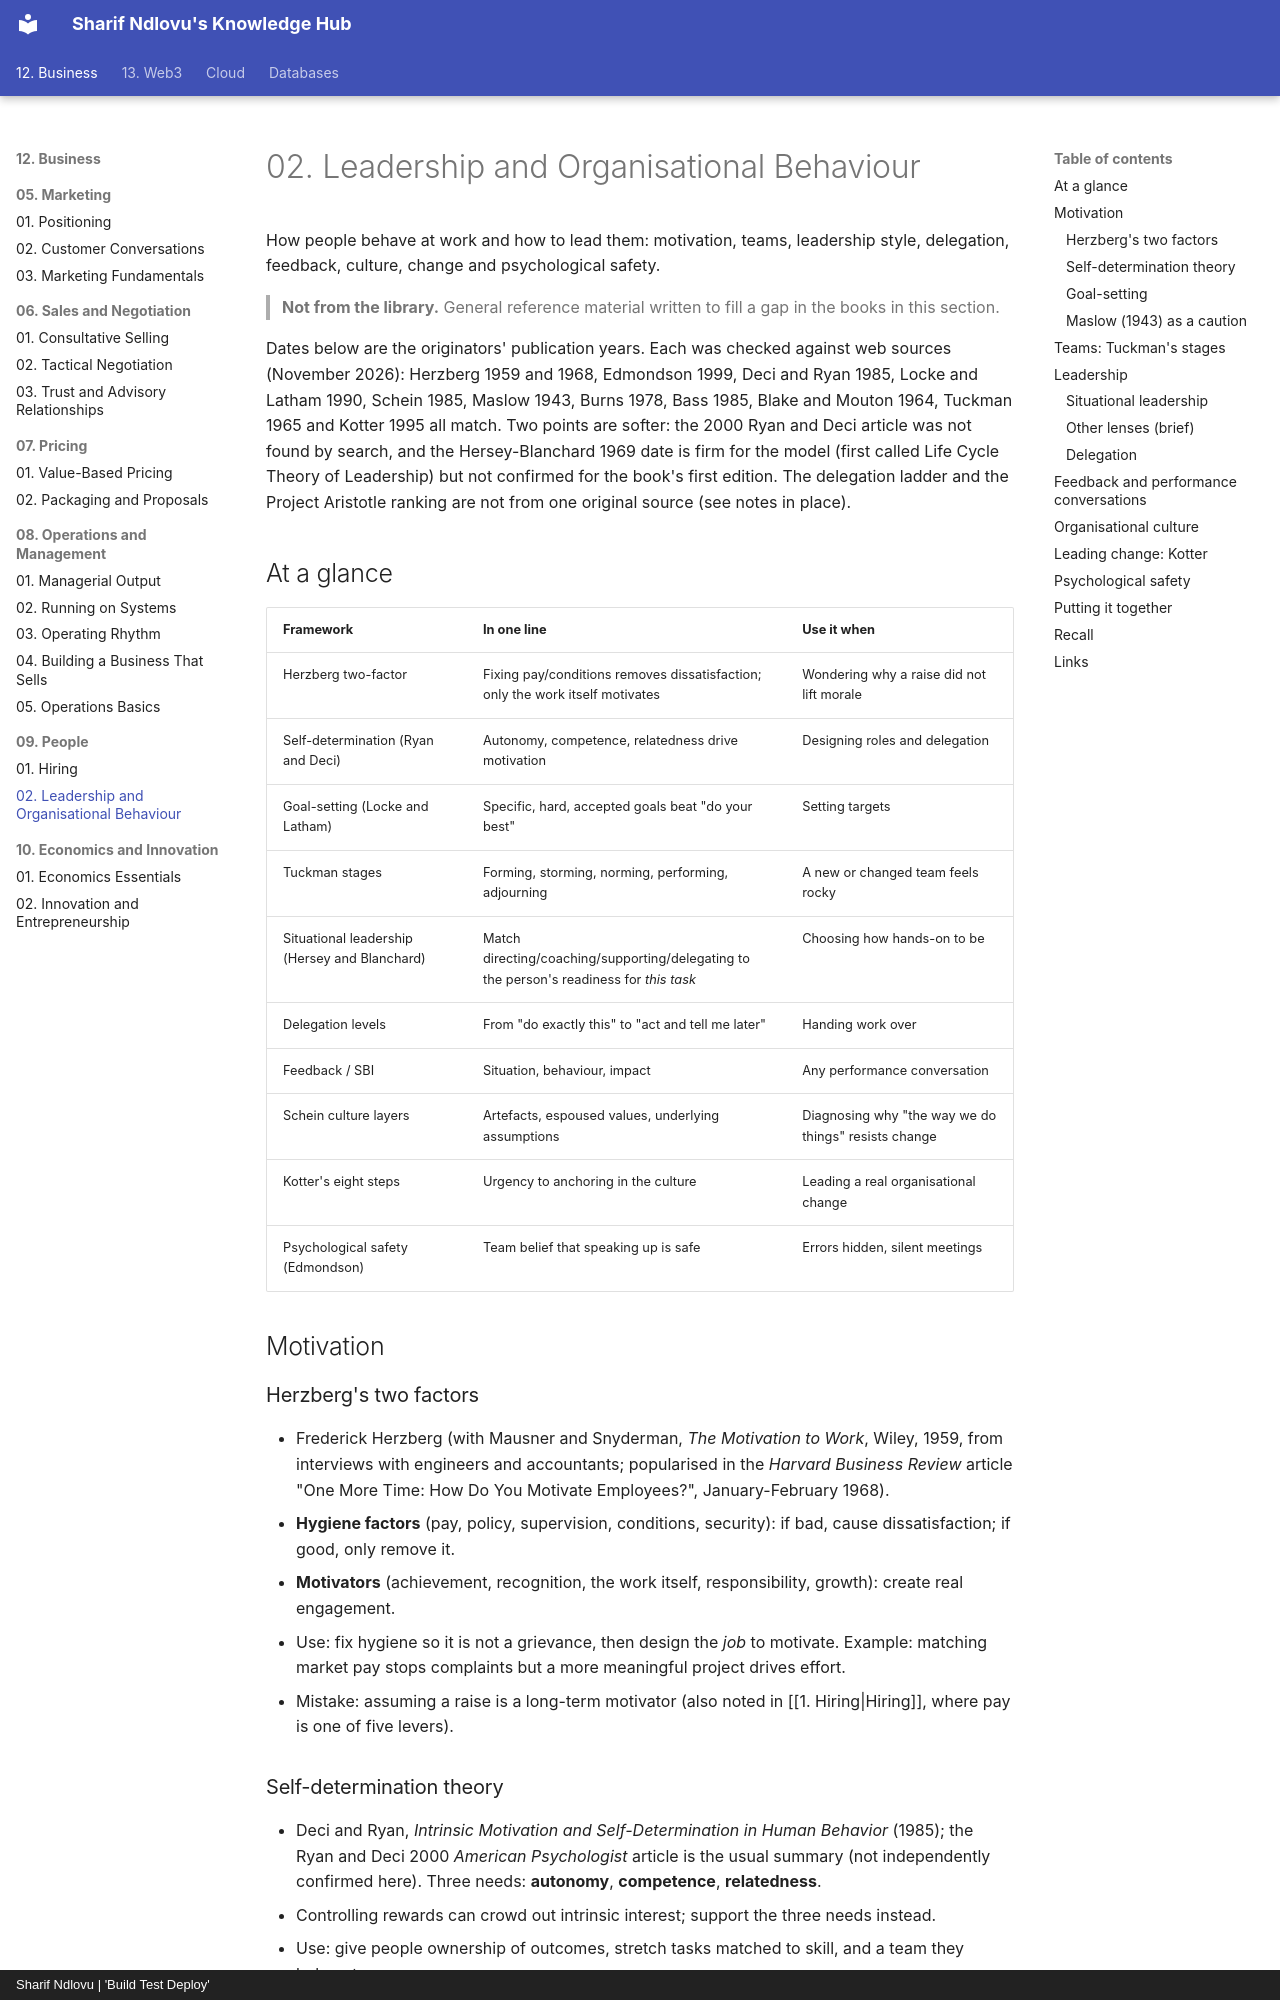

repository: sharifndlovu123/knowledge_base_map · page: 12. Business/09. People/2. Leadership and Organisational Behaviour.html · generator: mkdocs · copyright: Sharif Ndlovu | 'Build Test Deploy'

# 02. Leadership and Organisational Behaviour

How people behave at work and how to lead them: motivation, teams, leadership style, delegation, feedback, culture, change and psychological safety.

> **Not from the library.** General reference material written to fill a gap in the books in this section.

Dates below are the originators' publication years. Each was checked against web sources (November 2026): Herzberg 1959 and 1968, Edmondson 1999, Deci and Ryan 1985, Locke and Latham 1990, Schein 1985, Maslow 1943, Burns 1978, Bass 1985, Blake and Mouton 1964, Tuckman 1965 and Kotter 1995 all match. Two points are softer: the 2000 Ryan and Deci article was not found by search, and the Hersey-Blanchard 1969 date is firm for the model (first called Life Cycle Theory of Leadership) but not confirmed for the book's first edition. The delegation ladder and the Project Aristotle ranking are not from one original source (see notes in place).

## At a glance

| Framework | In one line | Use it when |
|---|---|---|
| Herzberg two-factor | Fixing pay/conditions removes dissatisfaction; only the work itself motivates | Wondering why a raise did not lift morale |
| Self-determination (Ryan and Deci) | Autonomy, competence, relatedness drive motivation | Designing roles and delegation |
| Goal-setting (Locke and Latham) | Specific, hard, accepted goals beat "do your best" | Setting targets |
| Tuckman stages | Forming, storming, norming, performing, adjourning | A new or changed team feels rocky |
| Situational leadership (Hersey and Blanchard) | Match directing/coaching/supporting/delegating to the person's readiness for *this task* | Choosing how hands-on to be |
| Delegation levels | From "do exactly this" to "act and tell me later" | Handing work over |
| Feedback / SBI | Situation, behaviour, impact | Any performance conversation |
| Schein culture layers | Artefacts, espoused values, underlying assumptions | Diagnosing why "the way we do things" resists change |
| Kotter's eight steps | Urgency to anchoring in the culture | Leading a real organisational change |
| Psychological safety (Edmondson) | Team belief that speaking up is safe | Errors hidden, silent meetings |

## Motivation

### Herzberg's two factors
- Frederick Herzberg (with Mausner and Snyderman, *The Motivation to Work*, Wiley, 1959, from interviews with engineers and accountants; popularised in the *Harvard Business Review* article "One More Time: How Do You Motivate Employees?", January-February 1968).
- **Hygiene factors** (pay, policy, supervision, conditions, security): if bad, cause dissatisfaction; if good, only remove it.
- **Motivators** (achievement, recognition, the work itself, responsibility, growth): create real engagement.
- Use: fix hygiene so it is not a grievance, then design the *job* to motivate. Example: matching market pay stops complaints but a more meaningful project drives effort.
- Mistake: assuming a raise is a long-term motivator (also noted in [[1. Hiring|Hiring]], where pay is one of five levers).
